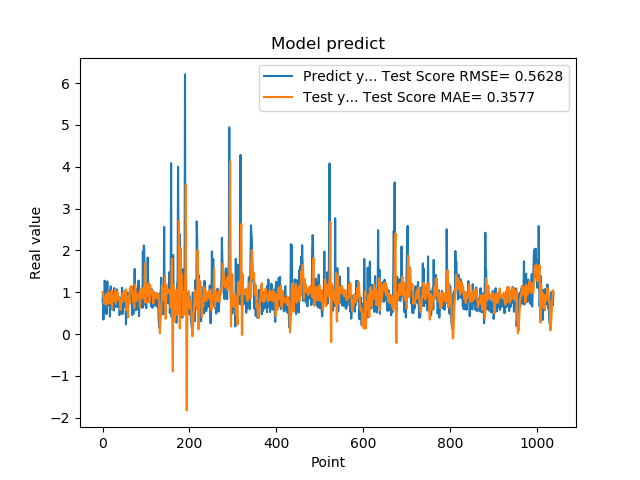

The table this chart was drawn from, first rows:
7.976629734039306641e-01, 1.011882745346053936e+00
9.608020186424257592e-01, 1.009711859417321778e+00
3.470349907875061035e-01, 8.909013862827139807e-01
9.546210169792177513e-01, 8.416755364061743183e-01
5.251880288124084473e-01, 7.187434418525697755e-01
1.275226235389709695e+00, 7.396275969466744593e-01
8.723750114440917969e-01, 7.996597496755116774e-01
7.321749925613403320e-01, 8.083461474014922432e-01
7.640249729156494141e-01, 9.545124673308401642e-01
4.752210080623626154e-01, 7.022111493488932821e-01
7.414129972457885742e-01, 8.749451165830316457e-01
1.258002042770385520e+00, 7.877978990198268860e-01
7.274609804153442383e-01, 8.386840831359526627e-01
7.892770171165466309e-01, 1.006198820585763709e+00
6.914690136909484863e-01, 7.440265215576600255e-01
7.093830108642578125e-01, 8.034600764583478272e-01
1.014547944068908691e+00, 9.570403594749323783e-01
4.182830154895783026e-01, 9.429916934085446067e-01
1.002280950546264648e+00, 8.648306841832908987e-01
1.143296003341674805e+00, 7.239977655063677409e-01
6.746559739112854004e-01, 9.163512375909114160e-01
6.009536385536193848e-01, 1.039843205636586498e+00
6.538079977035522461e-01, 6.144859177076258394e-01
7.814120054244995117e-01, 7.842287472678308724e-01
8.469259738922119141e-01, 8.969368413757322633e-01
6.482390165328979492e-01, 9.258755024810032541e-01
5.623700022697448730e-01, 9.014632646533895510e-01
1.099647998809814453e+00, 7.901406689679812967e-01
9.541710019111632191e-01, 8.346551702344534585e-01
6.694499850273132324e-01, 1.056438911639294043e+00
6.464660167694091797e-01, 9.105810703825942820e-01
8.223180174827575684e-01, 7.163862749104048522e-01
8.300920128822326660e-01, 9.352879437320854583e-01
1.067314028739929199e+00, 1.022438691428487756e+00
6.827279925346374512e-01, 9.841231953983682335e-01
6.464239954948425293e-01, 9.941960252943861098e-01
6.881093978881835938e-01, 8.888795963576500148e-01
6.500350236892700195e-01, 8.198174039834817961e-01
8.693690299987792969e-01, 8.914987360800772365e-01
4.518609941005706787e-01, 8.790029148211756516e-01
4.952389895915984552e-01, 7.753187981454414679e-01
6.850870251655578613e-01, 5.894930407160007269e-01
8.653740286827087402e-01, 5.740259505621896352e-01
7.400469779968261719e-01, 7.951848437248946189e-01
8.204330205917358398e-01, 7.649614045878513346e-01
1.108605027198791504e+00, 8.422946462623517316e-01
4.751499891281127930e-01, 9.794620001964170486e-01
9.457899928092955433e-01, 9.690242838778164725e-01
7.877500057220458984e-01, 7.809651934887423819e-01
9.367713332176208496e-01, 8.990475204624962524e-01
6.470239758491516113e-01, 1.023822136333622179e+00
1.029777050018310325e+00, 8.243317175827067356e-01
9.328820109367371716e-01, 9.967320996981536840e-01
7.528370022773742676e-01, 1.060246967531248474e+00
2.307340055704117099e-01, 1.065820890917354102e+00
8.772729635238647461e-01, 5.637810137658234577e-01
7.876309752464294434e-01, 6.010535799045628735e-01
3.992269933223724365e-01, 7.832690268162867397e-01
9.923512339591979980e-01, 6.148260307145289039e-01
7.200859785079956055e-01, 4.042485097826613583e-01
7.269890308380126953e-01, 9.125230127453860529e-01
... 979 more rows
